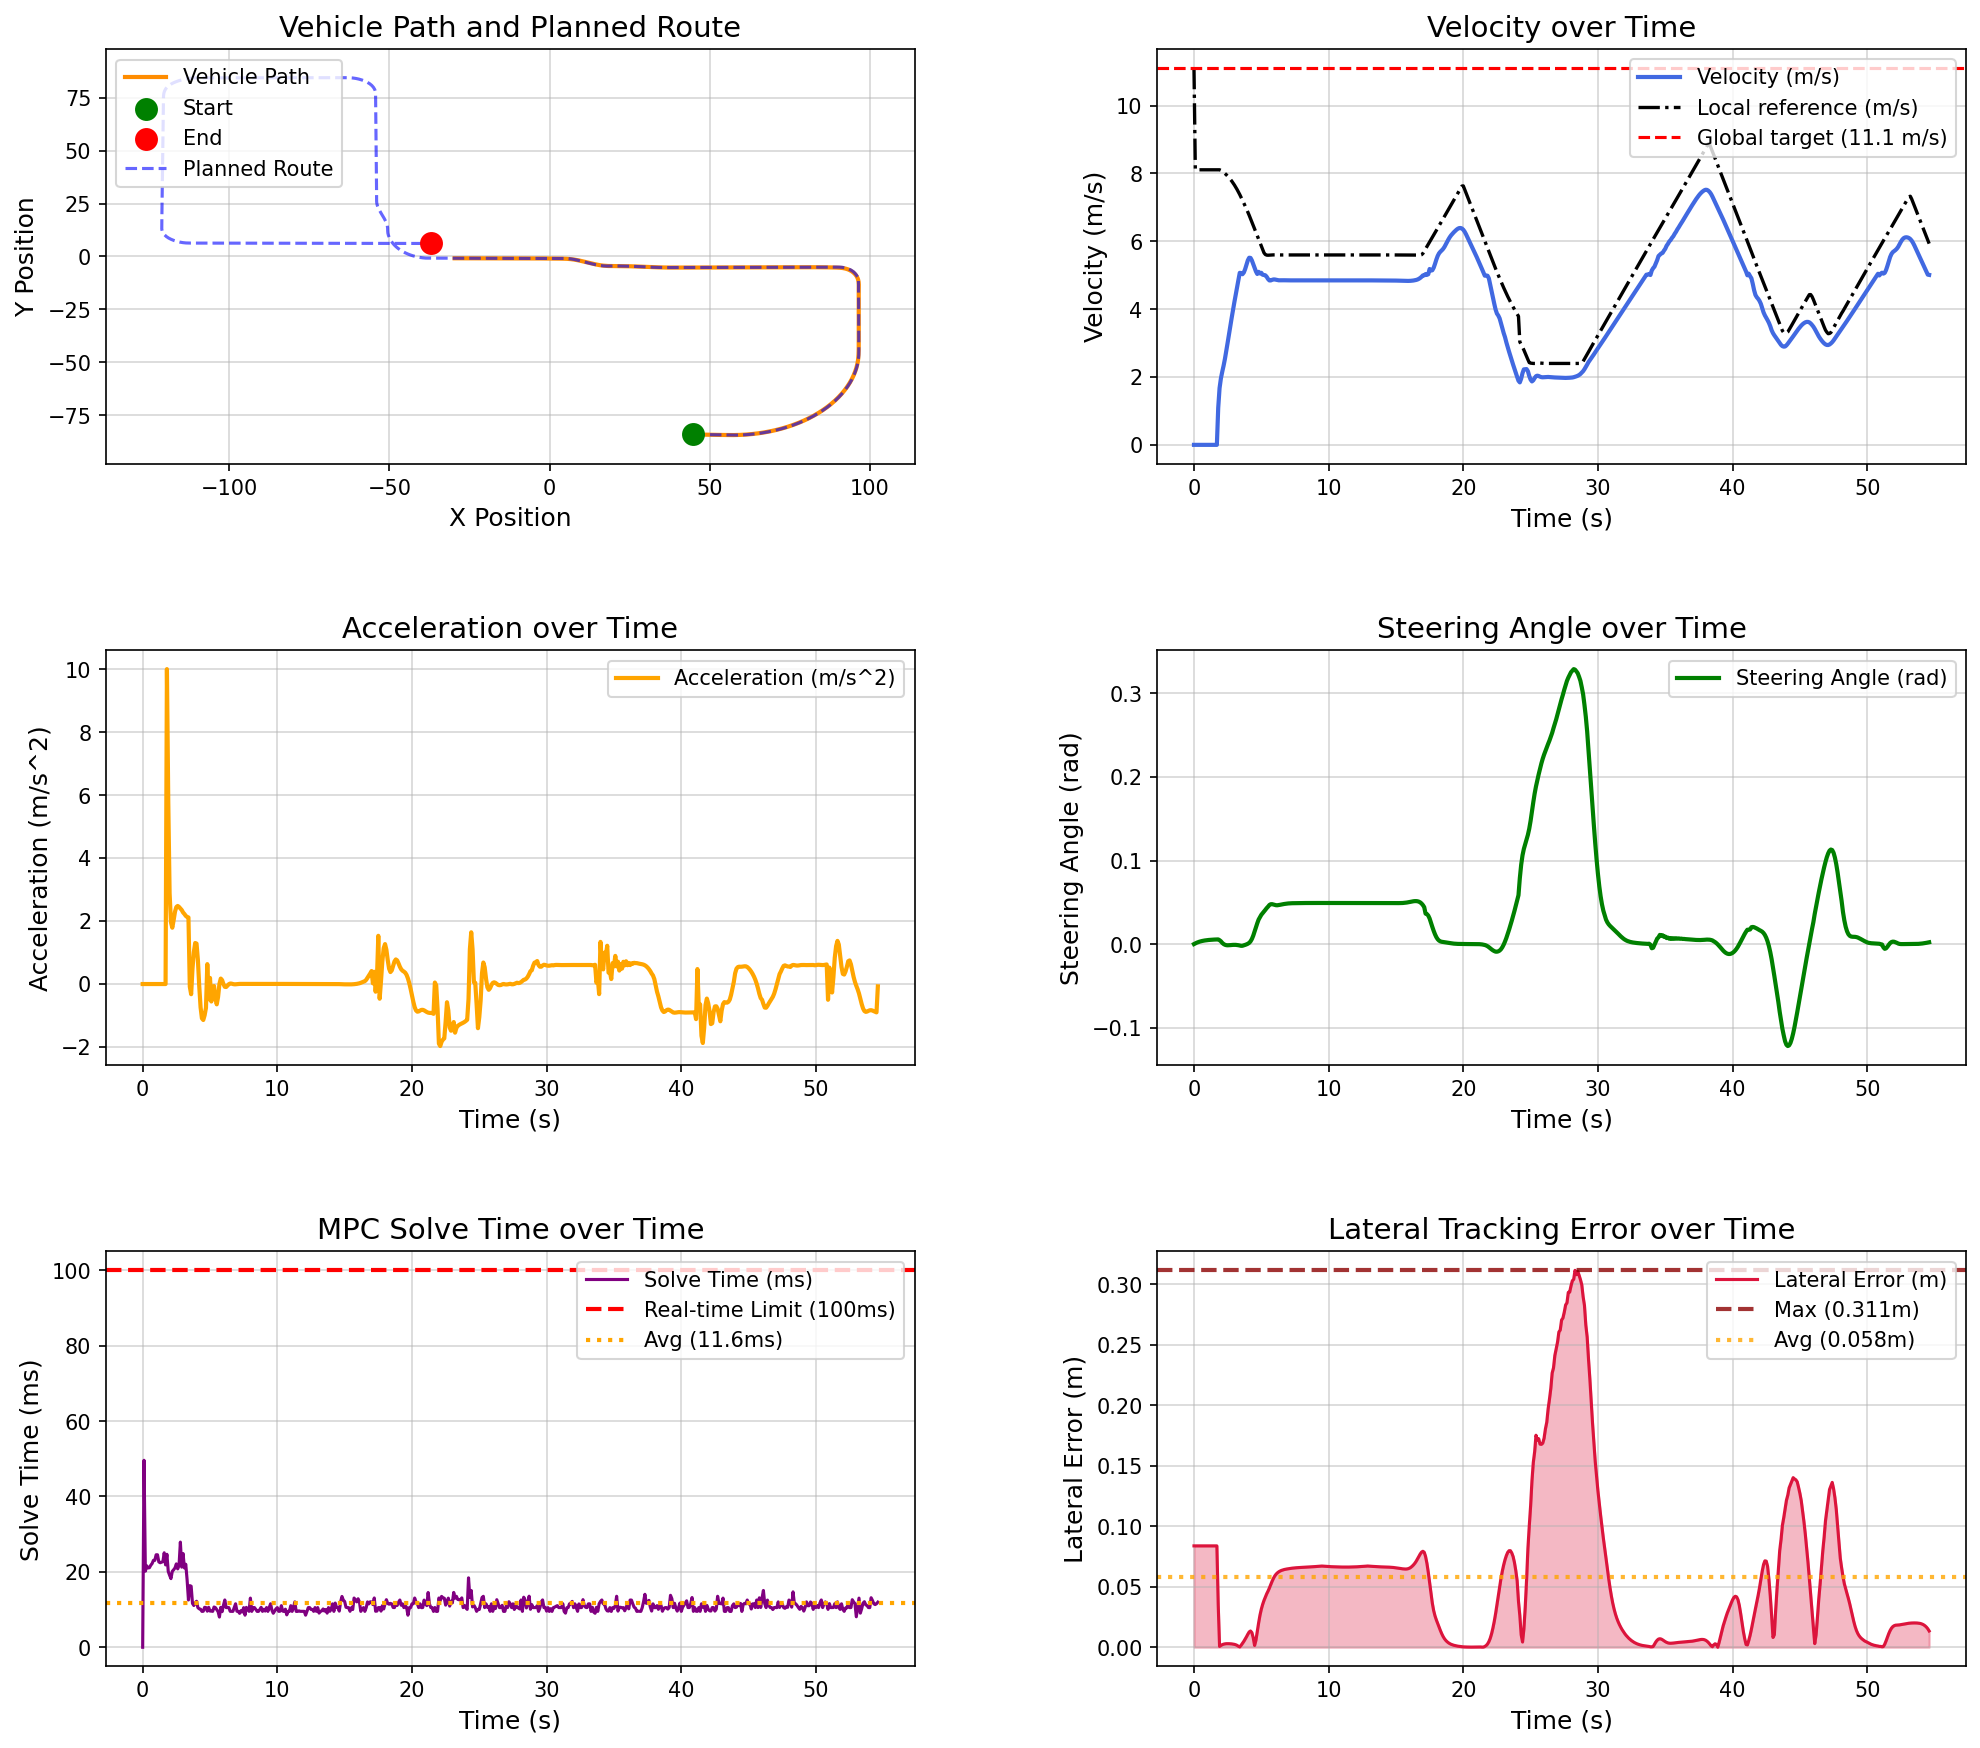

Data behind this chart, as committed beside it:
场景, step, time, x, y, yaw, speed, ac, steer, solve_time, lat_error, min_obstacle_dist, 
high_speed_straight_tracking_town05, 0, 0.000000, 44.78, -84.13, -1.444, 0.000000, 0.000000, 0.000000, 0.000000, 0.08375, , 
high_speed_straight_tracking_town05, 1, 0.1, 44.78, -84.13, -1.444, 0.000000, -0.000000, 0.000868, 49.59, 0.08375, , 
high_speed_straight_tracking_town05, 2, 0.2, 44.78, -84.13, -1.444, 0.000000, -0.000000, 0.001639, 20.17, 0.08375, , 
high_speed_straight_tracking_town05, 3, 0.3, 44.78, -84.13, -1.444, 0.000000, -0.000000, 0.002292, 21.6, 0.08375, , 
high_speed_straight_tracking_town05, 4, 0.4, 44.78, -84.13, -1.444, 0.000000, 0.000000, 0.002845, 21.04, 0.08375, , 
high_speed_straight_tracking_town05, 5, 0.5, 44.78, -84.13, -1.444, 0.000000, -0.000000, 0.003313, 21.1, 0.08375, , 
high_speed_straight_tracking_town05, 6, 0.6, 44.78, -84.13, -1.444, 0.000000, -0.000000, 0.003710, 21.74, 0.08375, , 
high_speed_straight_tracking_town05, 7, 0.7, 44.78, -84.13, -1.444, 0.000000, 0.000000, 0.004047, 22.21, 0.08375, , 
high_speed_straight_tracking_town05, 8, 0.8, 44.78, -84.13, -1.444, 0.000000, 0.000000, 0.004332, 23.05, 0.08375, , 
high_speed_straight_tracking_town05, 9, 0.9, 44.78, -84.13, -1.444, 0.000000, -0.000000, 0.004574, 23.04, 0.08375, , 
high_speed_straight_tracking_town05, 10, 1, 44.78, -84.13, -1.444, 0.000000, -0.000000, 0.004778, 24.53, 0.08375, , 
high_speed_straight_tracking_town05, 11, 1.1, 44.78, -84.13, -1.444, 0.000000, 0.000000, 0.004952, 24.53, 0.08375, , 
high_speed_straight_tracking_town05, 12, 1.2, 44.78, -84.13, -1.444, 0.000000, 0.000000, 0.005098, 22.64, 0.08375, , 
high_speed_straight_tracking_town05, 13, 1.3, 44.78, -84.13, -1.444, 0.000000, -0.000000, 0.005223, 22.42, 0.08375, , 
high_speed_straight_tracking_town05, 14, 1.4, 44.78, -84.13, -1.444, 0.000000, 0.000000, 0.005328, 22.56, 0.08375, , 
high_speed_straight_tracking_town05, 15, 1.5, 44.78, -84.13, -1.444, 0.000000, -0.000000, 0.005418, 22.7, 0.08375, , 
high_speed_straight_tracking_town05, 16, 1.6, 44.78, -84.13, -1.444, 0.000000, 0.000000, 0.005493, 25.06, 0.08375, , 
high_speed_straight_tracking_town05, 17, 1.7, 44.78, -84.13, -1.444, 0.000000, -0.000000, 0.005558, 21.84, 0.08375, , 
high_speed_straight_tracking_town05, 18, 1.8, 44.82, -84.13, -1.435, 1.091, 10, 0.005612, 24.66, 0.03502, , 
high_speed_straight_tracking_town05, 19, 1.9, 44.97, -84.13, -1.398, 1.672, 5.807, 0.004671, 20.09, 0.000682, , 
high_speed_straight_tracking_town05, 20, 2, 45.16, -84.14, -1.372, 1.96, 2.882, 0.003366, 19.1, 0.001519, , 
high_speed_straight_tracking_town05, 21, 2.1, 45.36, -84.14, -1.36, 2.156, 1.962, 0.001453, 18.2, 0.002130, , 
high_speed_straight_tracking_town05, 22, 2.2, 45.59, -84.15, -1.357, 2.335, 1.789, 0.000084, 20.14, 0.002542, , 
high_speed_straight_tracking_town05, 23, 2.3, 45.83, -84.15, -1.363, 2.538, 2.03, -0.000810, 20.56, 0.002794, , 
high_speed_straight_tracking_town05, 24, 2.4, 46.1, -84.16, -1.373, 2.767, 2.296, -0.001279, 21.04, 0.002934, , 
high_speed_straight_tracking_town05, 25, 2.5, 46.39, -84.17, -1.386, 3.012, 2.446, -0.001430, 22.11, 0.002975, , 
high_speed_straight_tracking_town05, 26, 2.6, 46.7, -84.17, -1.399, 3.26, 2.479, -0.001379, 20.8, 0.002940, , 
high_speed_straight_tracking_town05, 27, 2.7, 47.04, -84.18, -1.413, 3.505, 2.448, -0.001226, 21.69, 0.002879, , 
high_speed_straight_tracking_town05, 28, 2.8, 47.41, -84.19, -1.425, 3.745, 2.4, -0.001059, 27.89, 0.002780, , 
high_speed_straight_tracking_town05, 29, 2.9, 47.8, -84.2, -1.437, 3.98, 2.35, -0.000930, 21.24, 0.002624, , 
high_speed_straight_tracking_town05, 30, 3, 48.21, -84.21, -1.448, 4.207, 2.273, -0.000873, 24.86, 0.002386, , 
high_speed_straight_tracking_town05, 31, 3.1, 48.64, -84.22, -1.46, 4.43, 2.224, -0.000914, 21.03, 0.002055, , 
high_speed_straight_tracking_town05, 32, 3.2, 49.09, -84.24, -1.474, 4.646, 2.165, -0.001076, 22.02, 0.001536, , 
high_speed_straight_tracking_town05, 33, 3.3, 49.57, -84.25, -1.493, 4.859, 2.131, -0.001345, 17.86, 0.000787, , 
high_speed_straight_tracking_town05, 34, 3.4, 50.07, -84.26, -1.518, 5.071, 2.115, -0.001701, 12.54, 0.000253, , 
high_speed_straight_tracking_town05, 35, 3.5, 50.58, -84.28, -1.548, 5.062, -0.08305, -0.002075, 16.34, 0.001648, , 
high_speed_straight_tracking_town05, 36, 3.6, 51.08, -84.29, -1.579, 5.03, -0.323, -0.001996, 16.19, 0.003192, , 
high_speed_straight_tracking_town05, 37, 3.7, 51.59, -84.3, -1.605, 5.079, 0.4934, -0.001514, 11.62, 0.004868, , 
high_speed_straight_tracking_town05, 38, 3.8, 52.1, -84.32, -1.624, 5.181, 1.012, -0.000945, 11.07, 0.006700, , 
high_speed_straight_tracking_town05, 39, 3.9, 52.63, -84.33, -1.633, 5.311, 1.303, -0.000335, 11.75, 0.008696, , 
high_speed_straight_tracking_town05, 40, 4, 53.17, -84.35, -1.63, 5.439, 1.284, 0.000421, 12.2, 0.01081, , 
high_speed_straight_tracking_town05, 41, 4.1, 53.72, -84.37, -1.612, 5.516, 0.7702, 0.001504, 10.5, 0.01265, , 
high_speed_straight_tracking_town05, 42, 4.2, 54.27, -84.38, -1.569, 5.51, -0.06082, 0.003271, 10.2, 0.01343, , 
high_speed_straight_tracking_town05, 43, 4.3, 54.82, -84.39, -1.487, 5.436, -0.7377, 0.006094, 10.1, 0.01209, , 
high_speed_straight_tracking_town05, 44, 4.4, 55.36, -84.4, -1.349, 5.327, -1.09, 0.01003, 9.513, 0.007846, , 
high_speed_straight_tracking_town05, 45, 4.5, 55.88, -84.41, -1.144, 5.213, -1.142, 0.01481, 9.542, 0.001486, , 
high_speed_straight_tracking_town05, 46, 4.6, 56.4, -84.42, -0.8641, 5.114, -0.9931, 0.01994, 10.59, 0.005867, , 
high_speed_straight_tracking_town05, 47, 4.7, 56.91, -84.42, -0.5114, 5.038, -0.7564, 0.0249, 10.52, 0.01327, , 
high_speed_straight_tracking_town05, 48, 4.8, 57.41, -84.41, -0.09168, 5.101, 0.6322, 0.02932, 9.571, 0.02013, , 
high_speed_straight_tracking_town05, 49, 4.9, 57.92, -84.4, 0.3868, 5.052, -0.4829, 0.03216, 10.59, 0.02649, , 
high_speed_straight_tracking_town05, 50, 5, 58.43, -84.39, 0.9022, 5.071, 0.194, 0.03504, 9.599, 0.03149, , 
high_speed_straight_tracking_town05, 51, 5.1, 58.93, -84.37, 1.448, 5.015, -0.5546, 0.03697, 9.587, 0.03545, , 
high_speed_straight_tracking_town05, 52, 5.2, 59.43, -84.34, 2.019, 5.005, -0.09553, 0.03902, 9.517, 0.03872, , 
high_speed_straight_tracking_town05, 53, 5.3, 59.93, -84.31, 2.615, 4.999, -0.06415, 0.041, 10.67, 0.04148, , 
high_speed_straight_tracking_town05, 54, 5.4, 60.43, -84.27, 3.245, 4.953, -0.4465, 0.04308, 10.51, 0.04418, , 
high_speed_straight_tracking_town05, 55, 5.5, 60.92, -84.22, 3.876, 4.889, -0.6448, 0.04481, 9.97, 0.04642, , 
high_speed_straight_tracking_town05, 56, 5.6, 61.4, -84.17, 4.541, 4.847, -0.4097, 0.0468, 9.447, 0.04897, , 
high_speed_straight_tracking_town05, 57, 5.7, 61.88, -84.12, 5.226, 4.847, 0.001441, 0.04773, 8.01, 0.05179, , 
high_speed_straight_tracking_town05, 58, 5.8, 62.36, -84.06, 5.916, 4.864, 0.1729, 0.0478, 10.58, 0.05453, , 
high_speed_straight_tracking_town05, 59, 5.9, 62.84, -83.99, 6.604, 4.876, 0.1235, 0.04734, 9.44, 0.05694, , 
... 487 more rows
